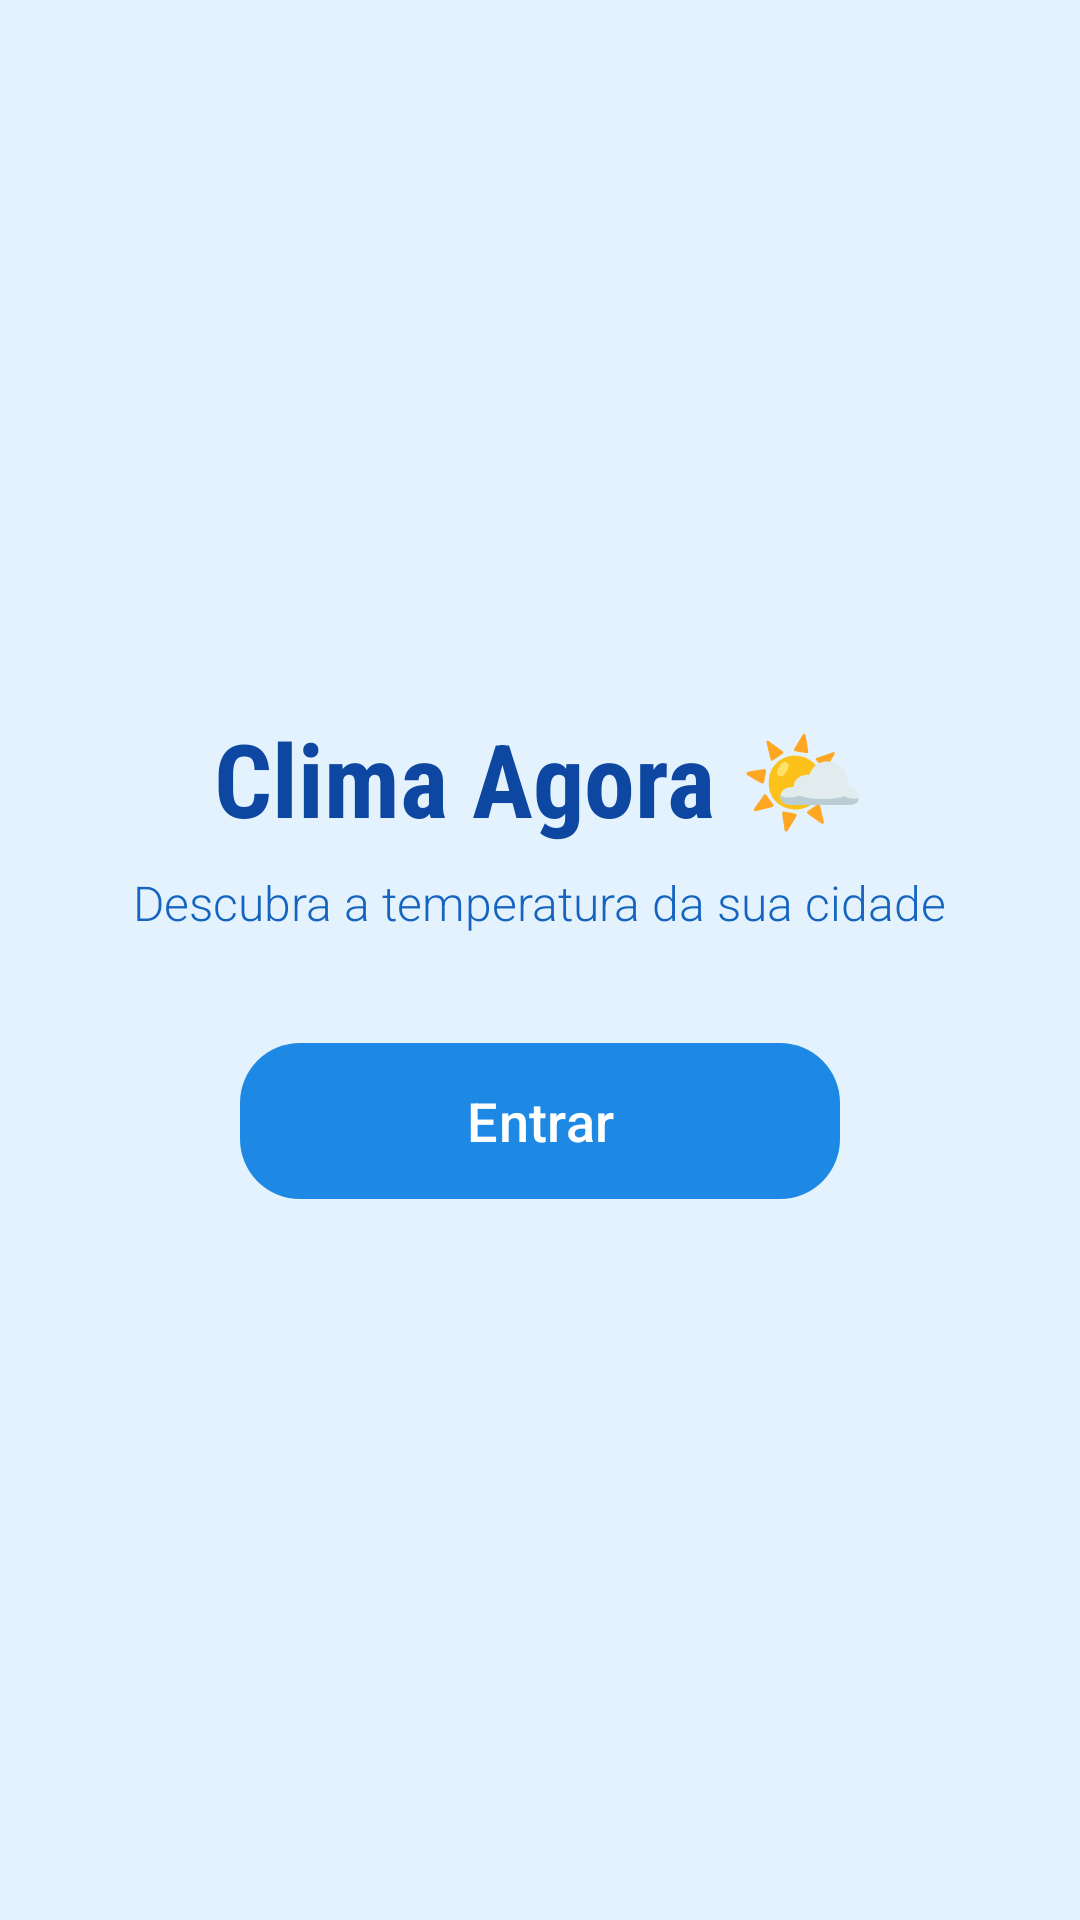

Here is an Android app screen rendered from its layout file. Give the layout XML and the strings, colors and styles it references.
<!-- AndroidManifest.xml: application theme Theme.APO_Dispositivos_moveis -->
<!-- res/layout/activity_main.xml -->
<?xml version="1.0" encoding="utf-8"?>
<androidx.constraintlayout.widget.ConstraintLayout xmlns:android="http://schemas.android.com/apk/res/android"
    xmlns:app="http://schemas.android.com/apk/res-auto"
    xmlns:tools="http://schemas.android.com/tools"
    android:layout_width="match_parent"
    android:layout_height="match_parent"
    android:background="#E3F2FD"
    tools:context=".MainActivity">

    <TextView
        android:id="@+id/textViewTitle"
        android:layout_width="wrap_content"
        android:layout_height="wrap_content"
        android:fontFamily="sans-serif-condensed"
        android:text="Clima Agora 🌤️"
        android:textColor="#0D47A1"
        android:textSize="34sp"
        android:textStyle="bold"
        app:layout_constraintBottom_toTopOf="@+id/textViewSubtitle"
        app:layout_constraintEnd_toEndOf="parent"
        app:layout_constraintStart_toStartOf="parent"
        app:layout_constraintTop_toTopOf="parent"
        app:layout_constraintVertical_chainStyle="packed" />

    <TextView
        android:id="@+id/textViewSubtitle"
        android:layout_width="wrap_content"
        android:layout_height="wrap_content"
        android:layout_marginTop="8dp"
        android:fontFamily="sans-serif-light"
        android:text="Descubra a temperatura da sua cidade"
        android:textColor="#1565C0"
        android:textSize="16sp"
        app:layout_constraintBottom_toTopOf="@+id/buttonEnter"
        app:layout_constraintEnd_toEndOf="parent"
        app:layout_constraintStart_toStartOf="parent"
        app:layout_constraintTop_toBottomOf="@+id/textViewTitle" />

    <com.google.android.material.button.MaterialButton
        android:id="@+id/buttonEnter"
        android:layout_width="200dp"
        android:layout_height="60dp"
        android:layout_marginTop="32dp"
        android:text="Entrar"
        android:textColor="@android:color/white"
        android:textSize="18sp"
        app:backgroundTint="#1E88E5"
        app:cornerRadius="20dp"
        app:layout_constraintBottom_toBottomOf="parent"
        app:layout_constraintEnd_toEndOf="parent"
        app:layout_constraintStart_toStartOf="parent"
        app:layout_constraintTop_toBottomOf="@+id/textViewSubtitle" />

</androidx.constraintlayout.widget.ConstraintLayout>
<!-- resources referenced by this layout -->
<resources>
  <style name="Theme.APO_Dispositivos_moveis" parent="Base.Theme.APO_Dispositivos_moveis" />
  <style name="Base.Theme.APO_Dispositivos_moveis" parent="Theme.Material3.DayNight.NoActionBar">
          
          
      </style>
</resources>
